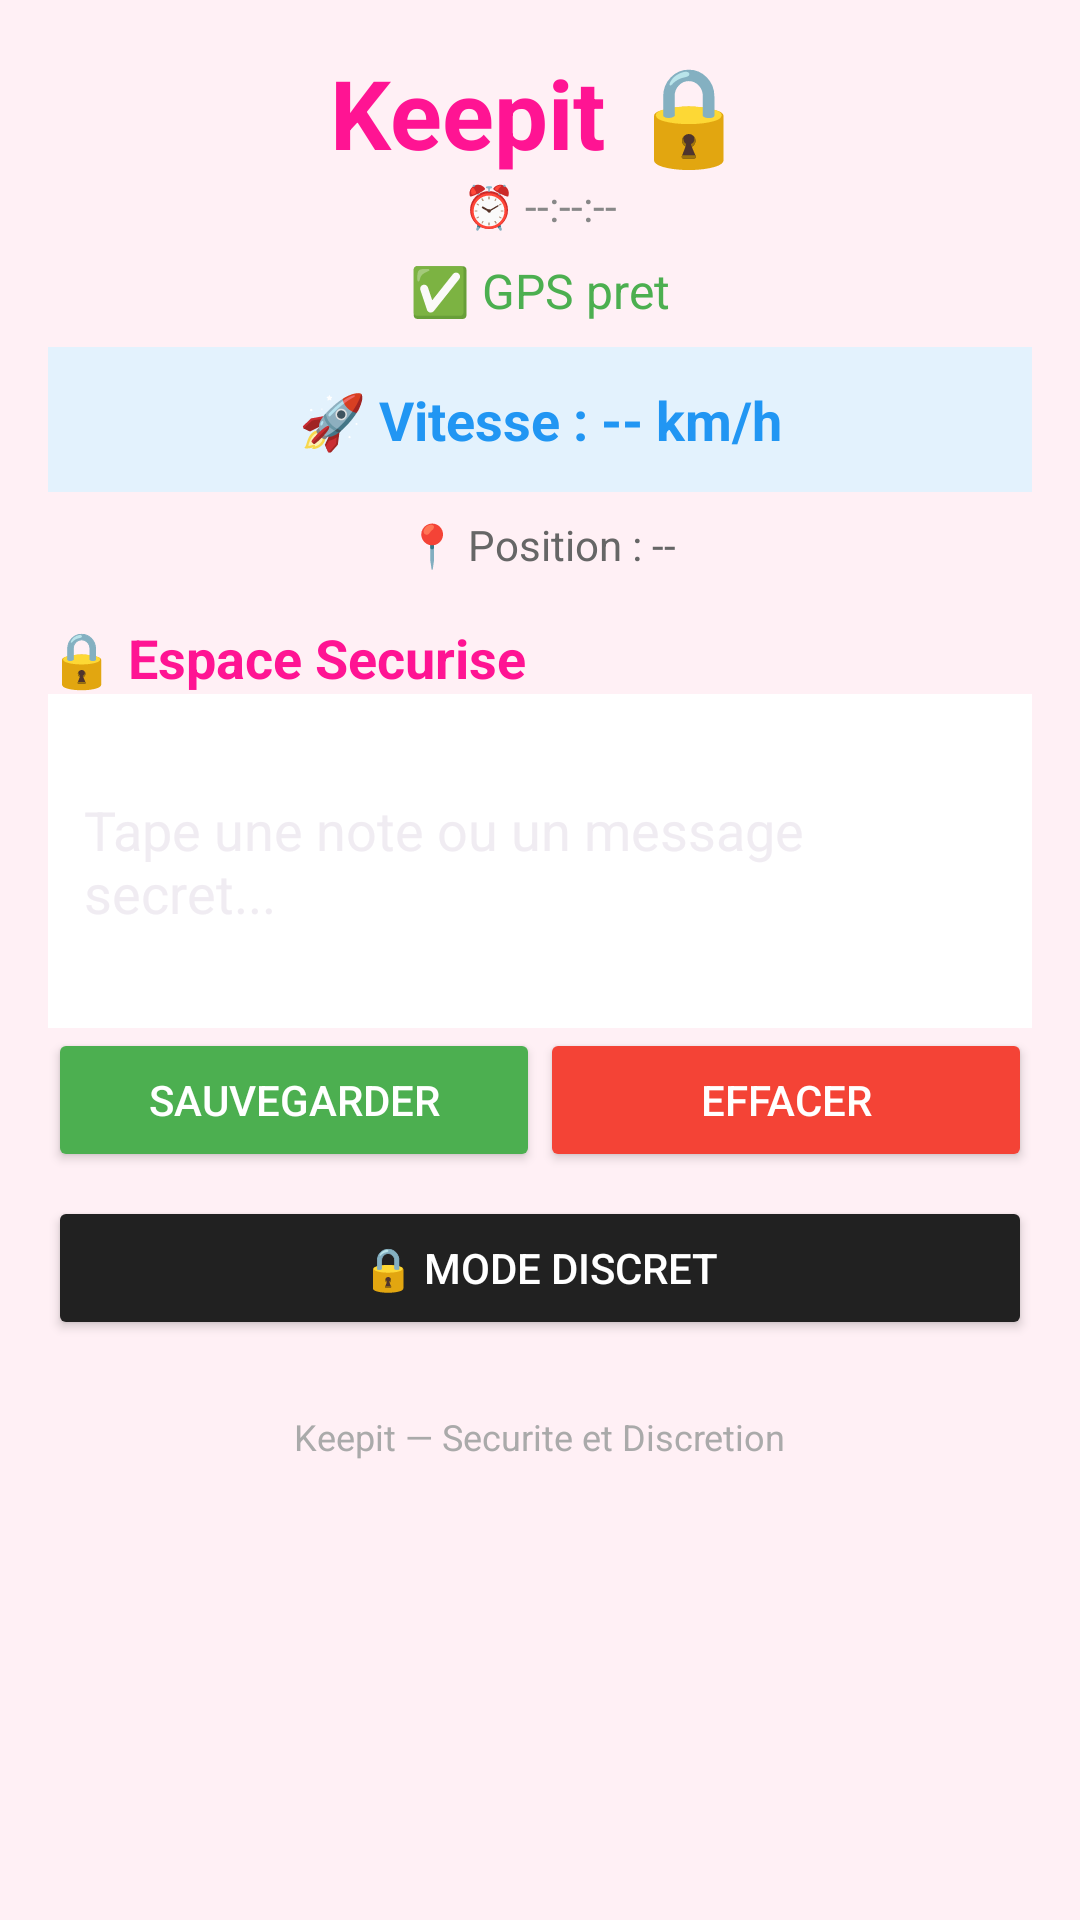

The Android layout XML behind this screen, and the referenced resources:
<!-- AndroidManifest.xml: application theme Theme.Keepit -->
<!-- res/layout/fragment_home.xml -->
<?xml version="1.0" encoding="utf-8"?>
<ScrollView xmlns:android="http://schemas.android.com/apk/res/android"
    android:layout_width="match_parent"
    android:layout_height="match_parent"
    android:background="#FFF0F5"
    android:padding="16dp">

    <LinearLayout
        android:layout_width="match_parent"
        android:layout_height="wrap_content"
        android:orientation="vertical"
        android:gravity="center_horizontal"
        android:spacing="16dp">

        <TextView
            android:layout_width="wrap_content"
            android:layout_height="wrap_content"
            android:text="Keepit 🔒"
            android:textSize="32sp"
            android:textStyle="bold"
            android:textColor="#FF1493"/>

        <TextView
            android:id="@+id/tvTime"
            android:layout_width="wrap_content"
            android:layout_height="wrap_content"
            android:text="⏰ --:--:--"
            android:textSize="14sp"
            android:textColor="#888888"/>

        <TextView
            android:id="@+id/tvStatus"
            android:layout_width="wrap_content"
            android:layout_height="wrap_content"
            android:text="✅ GPS pret"
            android:textSize="16sp"
            android:textColor="#4CAF50"
            android:padding="8dp"/>

        <TextView
            android:id="@+id/tvSpeed"
            android:layout_width="match_parent"
            android:layout_height="wrap_content"
            android:text="🚀 Vitesse : -- km/h"
            android:textSize="18sp"
            android:textStyle="bold"
            android:textColor="#2196F3"
            android:gravity="center"
            android:padding="12dp"
            android:background="#E3F2FD"/>

        <TextView
            android:id="@+id/tvLocation"
            android:layout_width="match_parent"
            android:layout_height="wrap_content"
            android:text="📍 Position : --"
            android:textSize="14sp"
            android:textColor="#666666"
            android:gravity="center"
            android:padding="8dp"/>

        <TextView
            android:layout_width="match_parent"
            android:layout_height="wrap_content"
            android:text="🔒 Espace Securise"
            android:textSize="18sp"
            android:textStyle="bold"
            android:textColor="#FF1493"
            android:layout_marginTop="8dp"/>

        <EditText
            android:id="@+id/etNote"
            android:layout_width="match_parent"
            android:layout_height="wrap_content"
            android:hint="Tape une note ou un message secret..."
            android:minLines="4"
            android:background="#FFFFFF"
            android:padding="12dp"
            android:textColor="#333333"/>

        <LinearLayout
            android:layout_width="match_parent"
            android:layout_height="wrap_content"
            android:orientation="horizontal"
            android:gravity="center"
            android:spacing="8dp">

            <Button
                android:id="@+id/btnSave"
                android:layout_width="0dp"
                android:layout_height="wrap_content"
                android:layout_weight="1"
                android:text="Sauvegarder"
                android:backgroundTint="#4CAF50"
                android:textColor="#FFFFFF"/>

            <Button
                android:id="@+id/btnClear"
                android:layout_width="0dp"
                android:layout_height="wrap_content"
                android:layout_weight="1"
                android:text="Effacer"
                android:backgroundTint="#F44336"
                android:textColor="#FFFFFF"/>
        </LinearLayout>

        <Button
            android:id="@+id/btnHide"
            android:layout_width="match_parent"
            android:layout_height="wrap_content"
            android:text="🔒 Mode Discret"
            android:backgroundTint="#212121"
            android:textColor="#FFFFFF"
            android:layout_marginTop="8dp"/>

        <TextView
            android:layout_width="wrap_content"
            android:layout_height="wrap_content"
            android:text="Keepit — Securite et Discretion"
            android:textSize="12sp"
            android:textColor="#AAAAAA"
            android:layout_marginTop="24dp"/>

    </LinearLayout>
</ScrollView>
<!-- resources referenced by this layout -->
<resources>
  <style name="Theme.Keepit" parent="Theme.Material3.Dark.NoActionBar">
          <item name="android:windowBackground">@drawable/bg_gradient</item>
          <item name="colorPrimary">@color/accent_purple</item>
          <item name="colorOnPrimary">@color/text_primary</item>
          <item name="colorSecondary">@color/accent_pink</item>
          <item name="android:statusBarColor">@color/bg_dark</item>
          <item name="android:navigationBarColor">@color/bg_dark</item>
      </style>
  <!-- drawable bg_gradient (drawable) -->
  <?xml version="1.0" encoding="utf-8"?>
  <shape xmlns:android="http://schemas.android.com/apk/res/android" android:shape="rectangle">
      <gradient android:startColor="#0F0F1A" android:centerColor="#1A1A2E" android:endColor="#0F0F1A" android:angle="135"/>
  </shape>
  <color name="accent_purple">#6C5CE7</color>
  <color name="text_primary">#FFFFFF</color>
  <color name="accent_pink">#FF6B9D</color>
  <color name="bg_dark">#0F0F1A</color>
</resources>
